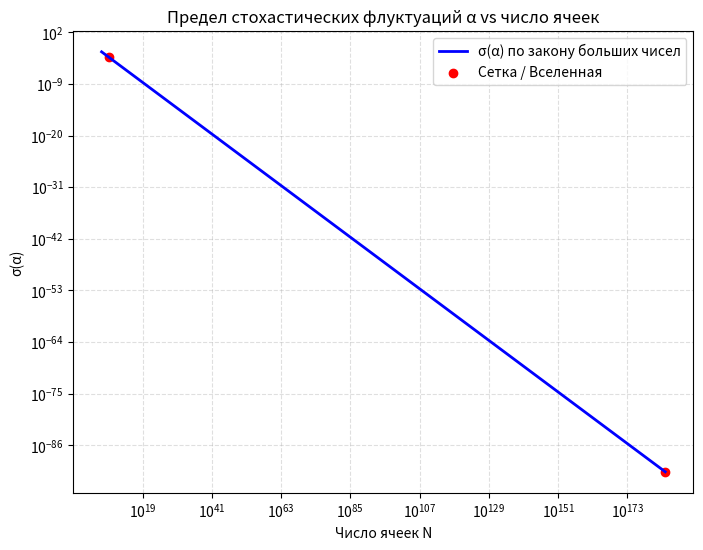

This figure's Python source:
import numpy as np
import matplotlib.pyplot as plt

# Параметры из модели
std_alpha_grid600 = 0.000475   # std(α) для grid_size = 600
N_grid600 = 600**3             # 216,000,000 ячеек
N_universe = 1e185             # Вселенная

# Формируем ряд N от маленьких сеток до Вселенной
N_values = np.logspace(6, 185, num=100, base=10)  # от 1e6 до 1e185

# Закон больших чисел: std(α) ~ 1/sqrt(N)
std_values = std_alpha_grid600 * np.sqrt(N_grid600 / N_values)

# Визуализация
plt.figure(figsize=(8,6))
plt.loglog(N_values, std_values, 'b-', lw=2, label='σ(α) по закону больших чисел')
plt.scatter([N_grid600, N_universe],
            [std_alpha_grid600, std_alpha_grid600*np.sqrt(N_grid600/N_universe)],
            color='red', label='Сетка / Вселенная')
plt.xlabel('Число ячеек N')
plt.ylabel('σ(α)')
plt.title('Предел стохастических флуктуаций α vs число ячеек')
plt.grid(True, which='both', ls='--', alpha=0.4)
plt.legend()
plt.show()
